Labelled photos from "classify", an image-classification folder in jsirott/fowler_lab. The possible labels are: dead, edge, intermediate, puncta.

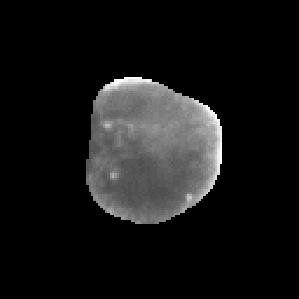
Label: edge

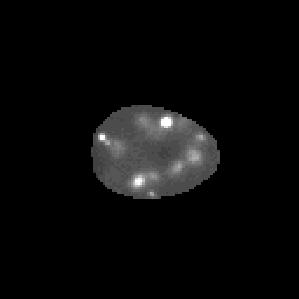
Label: puncta

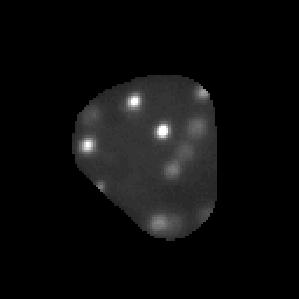
Label: puncta

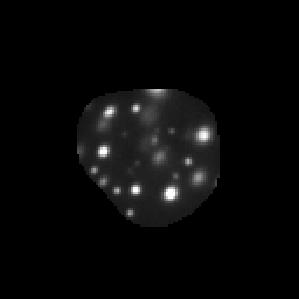
Label: puncta

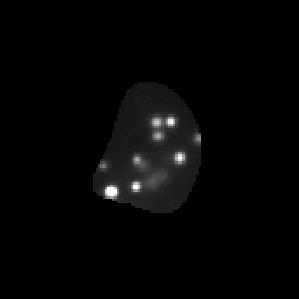
Label: puncta

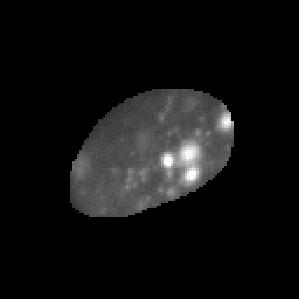
Label: intermediate
